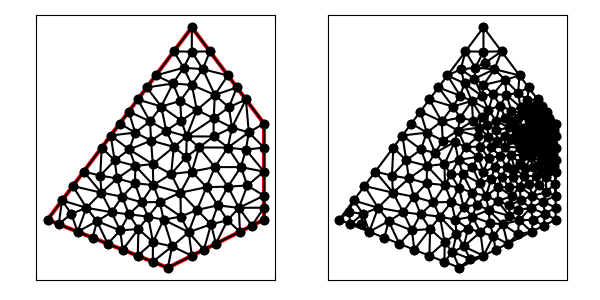

Data behind this chart, as committed beside it:
1.300000000000000000e+01, 1.100000000000000000e+01, 1.000000000000000000e+01, 1.500000000000000000e+01, 7.000000000000000000e+00, 1.100000000000000000e+01, 4.000000000000000000e+00, 7.000000000000000000e+00, 9.000000000000000000e+00, 5.000000000000000000e+00, 1.300000000000000000e+01, 7.000000000000000000e+00, 9.180345442325966943e+00, 5.889309115348067891e+00, 9.000000000000000000e+00, 5.000000000000000000e+00, 1.000000000000000000e+01, 5.500000000000000000e+00, 9.393448480775321130e+00, 5.463103038449356852e+00, 0.000000000000000000e+00, 3.008119330872233155e-01
1.300000000000000000e+01, 1.100000000000000000e+01, 1.000000000000000000e+01, 1.500000000000000000e+01, 7.000000000000000000e+00, 1.100000000000000000e+01, 4.000000000000000000e+00, 7.000000000000000000e+00, 9.000000000000000000e+00, 5.000000000000000000e+00, 1.300000000000000000e+01, 7.000000000000000000e+00, 1.021572580645161210e+01, 7.405241935483870996e+00, 1.107928946157442063e+01, 7.596880390469445743e+00, 1.061064874121130508e+01, 8.353056978907131835e+00, 1.063522133641244771e+01, 7.785059768286816784e+00, 0.000000000000000000e+00, 2.173016082743258748e-01
1.300000000000000000e+01, 1.100000000000000000e+01, 1.000000000000000000e+01, 1.500000000000000000e+01, 7.000000000000000000e+00, 1.100000000000000000e+01, 4.000000000000000000e+00, 7.000000000000000000e+00, 9.000000000000000000e+00, 5.000000000000000000e+00, 1.300000000000000000e+01, 7.000000000000000000e+00, 1.204166666666666607e+01, 9.187500000000000000e+00, 1.230877976190476275e+01, 8.422619047619047450e+00, 1.300000000000000000e+01, 9.000000000000000000e+00, 1.245014880952381020e+01, 8.870039682539681891e+00, 0.000000000000000000e+00, 1.086441394769886576e-01
1.300000000000000000e+01, 1.100000000000000000e+01, 1.000000000000000000e+01, 1.500000000000000000e+01, 7.000000000000000000e+00, 1.100000000000000000e+01, 4.000000000000000000e+00, 7.000000000000000000e+00, 9.000000000000000000e+00, 5.000000000000000000e+00, 1.300000000000000000e+01, 7.000000000000000000e+00, 1.230877976190476275e+01, 8.422619047619047450e+00, 1.204166666666666607e+01, 9.187500000000000000e+00, 1.150000000000000000e+01, 8.375000000000000000e+00, 1.195014880952381020e+01, 8.661706349206349742e+00, 0.000000000000000000e+00, 1.086441394769886576e-01
1.300000000000000000e+01, 1.100000000000000000e+01, 1.000000000000000000e+01, 1.500000000000000000e+01, 7.000000000000000000e+00, 1.100000000000000000e+01, 4.000000000000000000e+00, 7.000000000000000000e+00, 9.000000000000000000e+00, 5.000000000000000000e+00, 1.300000000000000000e+01, 7.000000000000000000e+00, 1.080079857679776190e+01, 6.810299557439914331e+00, 1.148325187928619684e+01, 6.975346641802182113e+00, 1.107928946157442063e+01, 7.596880390469445743e+00, 1.112111330588612645e+01, 7.127508863237181025e+00, 0.000000000000000000e+00, 2.150404733627963860e-01
1.300000000000000000e+01, 1.100000000000000000e+01, 1.000000000000000000e+01, 1.500000000000000000e+01, 7.000000000000000000e+00, 1.100000000000000000e+01, 4.000000000000000000e+00, 7.000000000000000000e+00, 9.000000000000000000e+00, 5.000000000000000000e+00, 1.300000000000000000e+01, 7.000000000000000000e+00, 8.728868912197761176e+00, 1.170772978497909378e+01, 9.518349384995037354e+00, 1.193849880195849344e+01, 9.213971796079089671e+00, 1.266572115707885970e+01, 9.153730031090629993e+00, 1.210398324800548231e+01, 0.000000000000000000e+00, 3.186202206974783624e-01
1.300000000000000000e+01, 1.100000000000000000e+01, 1.000000000000000000e+01, 1.500000000000000000e+01, 7.000000000000000000e+00, 1.100000000000000000e+01, 4.000000000000000000e+00, 7.000000000000000000e+00, 9.000000000000000000e+00, 5.000000000000000000e+00, 1.300000000000000000e+01, 7.000000000000000000e+00, 9.138227392366676582e+00, 8.899325275880416442e+00, 9.253045331972860055e+00, 1.002685342093740317e+01, 8.374438782908384837e+00, 9.310925066217413004e+00, 8.921903835749306566e+00, 9.412367921011744798e+00, 0.000000000000000000e+00, 2.966006304292667095e-01
1.300000000000000000e+01, 1.100000000000000000e+01, 1.000000000000000000e+01, 1.500000000000000000e+01, 7.000000000000000000e+00, 1.100000000000000000e+01, 4.000000000000000000e+00, 7.000000000000000000e+00, 9.000000000000000000e+00, 5.000000000000000000e+00, 1.300000000000000000e+01, 7.000000000000000000e+00, 1.150000000000000000e+01, 1.000000000000000000e+01, 1.204166666666666607e+01, 9.187500000000000000e+00, 1.225000000000000000e+01, 9.913194444444444642e+00, 1.193055555555555536e+01, 9.700231481481480955e+00, 0.000000000000000000e+00, 7.128394856167831473e-02
1.300000000000000000e+01, 1.100000000000000000e+01, 1.000000000000000000e+01, 1.500000000000000000e+01, 7.000000000000000000e+00, 1.100000000000000000e+01, 4.000000000000000000e+00, 7.000000000000000000e+00, 9.000000000000000000e+00, 5.000000000000000000e+00, 1.300000000000000000e+01, 7.000000000000000000e+00, 6.500000000000000000e+00, 6.000000000000000000e+00, 7.125000000000000000e+00, 5.750000000000000000e+00, 7.022352660437392480e+00, 6.553223842330044846e+00, 6.882450886812463864e+00, 6.101074614110014949e+00, 0.000000000000000000e+00, 4.020124407227517183e-01
1.300000000000000000e+01, 1.100000000000000000e+01, 1.000000000000000000e+01, 1.500000000000000000e+01, 7.000000000000000000e+00, 1.100000000000000000e+01, 4.000000000000000000e+00, 7.000000000000000000e+00, 9.000000000000000000e+00, 5.000000000000000000e+00, 1.300000000000000000e+01, 7.000000000000000000e+00, 1.150000000000000000e+01, 8.375000000000000000e+00, 1.204166666666666607e+01, 9.187500000000000000e+00, 1.095833333333333393e+01, 9.187500000000000000e+00, 1.150000000000000000e+01, 8.916666666666666075e+00, 0.000000000000000000e+00, 1.086441394769886576e-01
1.300000000000000000e+01, 1.100000000000000000e+01, 1.000000000000000000e+01, 1.500000000000000000e+01, 7.000000000000000000e+00, 1.100000000000000000e+01, 4.000000000000000000e+00, 7.000000000000000000e+00, 9.000000000000000000e+00, 5.000000000000000000e+00, 1.300000000000000000e+01, 7.000000000000000000e+00, 1.300000000000000000e+01, 7.500000000000000000e+00, 1.300000000000000000e+01, 8.000000000000000000e+00, 1.195772804491188346e+01, 7.492894145309835885e+00, 1.265257601497062723e+01, 7.664298048436612554e+00, 0.000000000000000000e+00, 1.401979236515547012e-01
1.300000000000000000e+01, 1.100000000000000000e+01, 1.000000000000000000e+01, 1.500000000000000000e+01, 7.000000000000000000e+00, 1.100000000000000000e+01, 4.000000000000000000e+00, 7.000000000000000000e+00, 9.000000000000000000e+00, 5.000000000000000000e+00, 1.300000000000000000e+01, 7.000000000000000000e+00, 8.307345888785315324e+00, 1.029035225348393290e+01, 7.398084336969797725e+00, 9.920186747272651928e+00, 8.374438782908384837e+00, 9.310925066217413004e+00, 8.026623002887832925e+00, 9.840488022324665351e+00, 0.000000000000000000e+00, 3.368283394917913620e-01
1.300000000000000000e+01, 1.100000000000000000e+01, 1.000000000000000000e+01, 1.500000000000000000e+01, 7.000000000000000000e+00, 1.100000000000000000e+01, 4.000000000000000000e+00, 7.000000000000000000e+00, 9.000000000000000000e+00, 5.000000000000000000e+00, 1.300000000000000000e+01, 7.000000000000000000e+00, 1.237076807668812606e+01, 1.063204161658440938e+01, 1.225000000000000000e+01, 1.200000000000000000e+01, 1.167026837644154824e+01, 1.083360142208894850e+01, 1.209701215104322536e+01, 1.115521434622445263e+01, 1.000000000000000000e+00, 3.497282204486363427e-02
1.300000000000000000e+01, 1.100000000000000000e+01, 1.000000000000000000e+01, 1.500000000000000000e+01, 7.000000000000000000e+00, 1.100000000000000000e+01, 4.000000000000000000e+00, 7.000000000000000000e+00, 9.000000000000000000e+00, 5.000000000000000000e+00, 1.300000000000000000e+01, 7.000000000000000000e+00, 1.095833333333333393e+01, 9.187500000000000000e+00, 1.204166666666666607e+01, 9.187500000000000000e+00, 1.150000000000000000e+01, 1.000000000000000000e+01, 1.150000000000000000e+01, 9.458333333333333925e+00, 0.000000000000000000e+00, 1.086441394769886576e-01
1.300000000000000000e+01, 1.100000000000000000e+01, 1.000000000000000000e+01, 1.500000000000000000e+01, 7.000000000000000000e+00, 1.100000000000000000e+01, 4.000000000000000000e+00, 7.000000000000000000e+00, 9.000000000000000000e+00, 5.000000000000000000e+00, 1.300000000000000000e+01, 7.000000000000000000e+00, 1.300000000000000000e+01, 9.000000000000000000e+00, 1.225000000000000000e+01, 9.913194444444444642e+00, 1.204166666666666607e+01, 9.187500000000000000e+00, 1.243055555555555536e+01, 9.366898148148147030e+00, 0.000000000000000000e+00, 7.128394856167831473e-02
1.300000000000000000e+01, 1.100000000000000000e+01, 1.000000000000000000e+01, 1.500000000000000000e+01, 7.000000000000000000e+00, 1.100000000000000000e+01, 4.000000000000000000e+00, 7.000000000000000000e+00, 9.000000000000000000e+00, 5.000000000000000000e+00, 1.300000000000000000e+01, 7.000000000000000000e+00, 1.300000000000000000e+01, 9.000000000000000000e+00, 1.300000000000000000e+01, 1.000000000000000000e+01, 1.225000000000000000e+01, 9.913194444444444642e+00, 1.275000000000000000e+01, 9.637731481481480955e+00, 0.000000000000000000e+00, 6.378030792193307985e-02
1.300000000000000000e+01, 1.100000000000000000e+01, 1.000000000000000000e+01, 1.500000000000000000e+01, 7.000000000000000000e+00, 1.100000000000000000e+01, 4.000000000000000000e+00, 7.000000000000000000e+00, 9.000000000000000000e+00, 5.000000000000000000e+00, 1.300000000000000000e+01, 7.000000000000000000e+00, 1.237076807668812606e+01, 1.063204161658440938e+01, 1.300000000000000000e+01, 1.000000000000000000e+01, 1.300000000000000000e+01, 1.100000000000000000e+01, 1.279025602556270691e+01, 1.054401387219480313e+01, 1.000000000000000000e+00, 3.497282204486363427e-02
1.300000000000000000e+01, 1.100000000000000000e+01, 1.000000000000000000e+01, 1.500000000000000000e+01, 7.000000000000000000e+00, 1.100000000000000000e+01, 4.000000000000000000e+00, 7.000000000000000000e+00, 9.000000000000000000e+00, 5.000000000000000000e+00, 1.300000000000000000e+01, 7.000000000000000000e+00, 9.562438939876495070e+00, 1.111716460245368587e+01, 8.932924038704870284e+00, 1.070674640289837143e+01, 9.786799753348178754e+00, 1.046444522087491258e+01, 9.427387577309849220e+00, 1.076278540874232448e+01, 0.000000000000000000e+00, 2.767863989000361458e-01
1.300000000000000000e+01, 1.100000000000000000e+01, 1.000000000000000000e+01, 1.500000000000000000e+01, 7.000000000000000000e+00, 1.100000000000000000e+01, 4.000000000000000000e+00, 7.000000000000000000e+00, 9.000000000000000000e+00, 5.000000000000000000e+00, 1.300000000000000000e+01, 7.000000000000000000e+00, 1.061064874121130508e+01, 8.353056978907131835e+00, 1.095833333333333393e+01, 9.187500000000000000e+00, 1.000000000000000000e+01, 9.000000000000000000e+00, 1.052299402484821300e+01, 8.846852326302377278e+00, 0.000000000000000000e+00, 1.726123196563543738e-01
1.300000000000000000e+01, 1.100000000000000000e+01, 1.000000000000000000e+01, 1.500000000000000000e+01, 7.000000000000000000e+00, 1.100000000000000000e+01, 4.000000000000000000e+00, 7.000000000000000000e+00, 9.000000000000000000e+00, 5.000000000000000000e+00, 1.300000000000000000e+01, 7.000000000000000000e+00, 8.384013058033373156e+00, 6.065552407271252555e+00, 7.750000000000000000e+00, 5.500000000000000000e+00, 8.375000000000000000e+00, 5.250000000000000000e+00, 8.169671019344457719e+00, 5.605184135757084185e+00, 0.000000000000000000e+00, 3.227418013937244923e-01
1.300000000000000000e+01, 1.100000000000000000e+01, 1.000000000000000000e+01, 1.500000000000000000e+01, 7.000000000000000000e+00, 1.100000000000000000e+01, 4.000000000000000000e+00, 7.000000000000000000e+00, 9.000000000000000000e+00, 5.000000000000000000e+00, 1.300000000000000000e+01, 7.000000000000000000e+00, 9.869504658873648140e+00, 6.479609679007205969e+00, 1.050000000000000000e+01, 5.750000000000000000e+00, 1.080079857679776190e+01, 6.810299557439914331e+00, 1.039010107855713727e+01, 6.346636412149039508e+00, 0.000000000000000000e+00, 2.526285972325169604e-01
1.300000000000000000e+01, 1.100000000000000000e+01, 1.000000000000000000e+01, 1.500000000000000000e+01, 7.000000000000000000e+00, 1.100000000000000000e+01, 4.000000000000000000e+00, 7.000000000000000000e+00, 9.000000000000000000e+00, 5.000000000000000000e+00, 1.300000000000000000e+01, 7.000000000000000000e+00, 1.230877976190476275e+01, 8.422619047619047450e+00, 1.150000000000000000e+01, 8.375000000000000000e+00, 1.195772804491188346e+01, 7.492894145309835885e+00, 1.192216926893888207e+01, 8.096837730976295333e+00, 0.000000000000000000e+00, 1.427860403142240386e-01
1.300000000000000000e+01, 1.100000000000000000e+01, 1.000000000000000000e+01, 1.500000000000000000e+01, 7.000000000000000000e+00, 1.100000000000000000e+01, 4.000000000000000000e+00, 7.000000000000000000e+00, 9.000000000000000000e+00, 5.000000000000000000e+00, 1.300000000000000000e+01, 7.000000000000000000e+00, 1.300000000000000000e+01, 8.000000000000000000e+00, 1.230877976190476275e+01, 8.422619047619047450e+00, 1.195772804491188346e+01, 7.492894145309835885e+00, 1.242216926893888207e+01, 7.971837730976294445e+00, 0.000000000000000000e+00, 1.427860403142240386e-01
1.300000000000000000e+01, 1.100000000000000000e+01, 1.000000000000000000e+01, 1.500000000000000000e+01, 7.000000000000000000e+00, 1.100000000000000000e+01, 4.000000000000000000e+00, 7.000000000000000000e+00, 9.000000000000000000e+00, 5.000000000000000000e+00, 1.300000000000000000e+01, 7.000000000000000000e+00, 1.300000000000000000e+01, 9.000000000000000000e+00, 1.230877976190476275e+01, 8.422619047619047450e+00, 1.300000000000000000e+01, 8.000000000000000000e+00, 1.276959325396825307e+01, 8.474206349206349742e+00, 0.000000000000000000e+00, 1.253927730751613900e-01
1.300000000000000000e+01, 1.100000000000000000e+01, 1.000000000000000000e+01, 1.500000000000000000e+01, 7.000000000000000000e+00, 1.100000000000000000e+01, 4.000000000000000000e+00, 7.000000000000000000e+00, 9.000000000000000000e+00, 5.000000000000000000e+00, 1.300000000000000000e+01, 7.000000000000000000e+00, 1.107928946157442063e+01, 7.596880390469445743e+00, 1.195772804491188346e+01, 7.492894145309835885e+00, 1.150000000000000000e+01, 8.375000000000000000e+00, 1.151233916882876862e+01, 7.821591511926427209e+00, 0.000000000000000000e+00, 1.728242446812872923e-01
1.300000000000000000e+01, 1.100000000000000000e+01, 1.000000000000000000e+01, 1.500000000000000000e+01, 7.000000000000000000e+00, 1.100000000000000000e+01, 4.000000000000000000e+00, 7.000000000000000000e+00, 9.000000000000000000e+00, 5.000000000000000000e+00, 1.300000000000000000e+01, 7.000000000000000000e+00, 1.195772804491188346e+01, 7.492894145309835885e+00, 1.148325187928619684e+01, 6.975346641802182113e+00, 1.200000000000000000e+01, 6.500000000000000000e+00, 1.181365997473269402e+01, 6.989413595704005111e+00, 0.000000000000000000e+00, 2.150404733627963860e-01
1.300000000000000000e+01, 1.100000000000000000e+01, 1.000000000000000000e+01, 1.500000000000000000e+01, 7.000000000000000000e+00, 1.100000000000000000e+01, 4.000000000000000000e+00, 7.000000000000000000e+00, 9.000000000000000000e+00, 5.000000000000000000e+00, 1.300000000000000000e+01, 7.000000000000000000e+00, 1.300000000000000000e+01, 7.500000000000000000e+00, 1.250000000000000000e+01, 6.750000000000000000e+00, 1.300000000000000000e+01, 7.000000000000000000e+00, 1.283333333333333393e+01, 7.083333333333333037e+00, 0.000000000000000000e+00, 1.309918331194975250e-01
1.300000000000000000e+01, 1.100000000000000000e+01, 1.000000000000000000e+01, 1.500000000000000000e+01, 7.000000000000000000e+00, 1.100000000000000000e+01, 4.000000000000000000e+00, 7.000000000000000000e+00, 9.000000000000000000e+00, 5.000000000000000000e+00, 1.300000000000000000e+01, 7.000000000000000000e+00, 1.061064874121130508e+01, 8.353056978907131835e+00, 1.107928946157442063e+01, 7.596880390469445743e+00, 1.150000000000000000e+01, 8.375000000000000000e+00, 1.106331273426190798e+01, 8.108312456458859785e+00, 0.000000000000000000e+00, 1.728242446812872923e-01
1.300000000000000000e+01, 1.100000000000000000e+01, 1.000000000000000000e+01, 1.500000000000000000e+01, 7.000000000000000000e+00, 1.100000000000000000e+01, 4.000000000000000000e+00, 7.000000000000000000e+00, 9.000000000000000000e+00, 5.000000000000000000e+00, 1.300000000000000000e+01, 7.000000000000000000e+00, 1.080079857679776190e+01, 6.810299557439914331e+00, 1.107928946157442063e+01, 7.596880390469445743e+00, 1.021572580645161210e+01, 7.405241935483870996e+00, 1.069860461494126547e+01, 7.270807294464410653e+00, 0.000000000000000000e+00, 2.173016082743258748e-01
1.300000000000000000e+01, 1.100000000000000000e+01, 1.000000000000000000e+01, 1.500000000000000000e+01, 7.000000000000000000e+00, 1.100000000000000000e+01, 4.000000000000000000e+00, 7.000000000000000000e+00, 9.000000000000000000e+00, 5.000000000000000000e+00, 1.300000000000000000e+01, 7.000000000000000000e+00, 1.095833333333333393e+01, 9.187500000000000000e+00, 1.061064874121130508e+01, 8.353056978907131835e+00, 1.150000000000000000e+01, 8.375000000000000000e+00, 1.102299402484821123e+01, 8.638518992969045129e+00, 0.000000000000000000e+00, 1.726123196563543738e-01
1.300000000000000000e+01, 1.100000000000000000e+01, 1.000000000000000000e+01, 1.500000000000000000e+01, 7.000000000000000000e+00, 1.100000000000000000e+01, 4.000000000000000000e+00, 7.000000000000000000e+00, 9.000000000000000000e+00, 5.000000000000000000e+00, 1.300000000000000000e+01, 7.000000000000000000e+00, 1.195772804491188346e+01, 7.492894145309835885e+00, 1.200000000000000000e+01, 6.500000000000000000e+00, 1.250000000000000000e+01, 6.750000000000000000e+00, 1.215257601497062723e+01, 6.914298048436612554e+00, 0.000000000000000000e+00, 1.986144233294877826e-01
1.300000000000000000e+01, 1.100000000000000000e+01, 1.000000000000000000e+01, 1.500000000000000000e+01, 7.000000000000000000e+00, 1.100000000000000000e+01, 4.000000000000000000e+00, 7.000000000000000000e+00, 9.000000000000000000e+00, 5.000000000000000000e+00, 1.300000000000000000e+01, 7.000000000000000000e+00, 1.061064874121130508e+01, 8.353056978907131835e+00, 1.000000000000000000e+01, 9.000000000000000000e+00, 9.528030592289148615e+00, 8.124186002798545303e+00, 1.004622644450015123e+01, 8.492414327235225713e+00, 0.000000000000000000e+00, 2.293944988345116842e-01
1.300000000000000000e+01, 1.100000000000000000e+01, 1.000000000000000000e+01, 1.500000000000000000e+01, 7.000000000000000000e+00, 1.100000000000000000e+01, 4.000000000000000000e+00, 7.000000000000000000e+00, 9.000000000000000000e+00, 5.000000000000000000e+00, 1.300000000000000000e+01, 7.000000000000000000e+00, 1.050000000000000000e+01, 5.750000000000000000e+00, 1.100000000000000000e+01, 6.000000000000000000e+00, 1.080079857679776190e+01, 6.810299557439914331e+00, 1.076693285893258611e+01, 6.186766519146638110e+00, 0.000000000000000000e+00, 2.436456332579325923e-01
1.300000000000000000e+01, 1.100000000000000000e+01, 1.000000000000000000e+01, 1.500000000000000000e+01, 7.000000000000000000e+00, 1.100000000000000000e+01, 4.000000000000000000e+00, 7.000000000000000000e+00, 9.000000000000000000e+00, 5.000000000000000000e+00, 1.300000000000000000e+01, 7.000000000000000000e+00, 1.148325187928619684e+01, 6.975346641802182113e+00, 1.100000000000000000e+01, 6.000000000000000000e+00, 1.200000000000000000e+01, 6.500000000000000000e+00, 1.149441729309540072e+01, 6.491782213934061296e+00, 0.000000000000000000e+00, 2.150404733627963860e-01
1.300000000000000000e+01, 1.100000000000000000e+01, 1.000000000000000000e+01, 1.500000000000000000e+01, 7.000000000000000000e+00, 1.100000000000000000e+01, 4.000000000000000000e+00, 7.000000000000000000e+00, 9.000000000000000000e+00, 5.000000000000000000e+00, 1.300000000000000000e+01, 7.000000000000000000e+00, 9.528030592289148615e+00, 8.124186002798545303e+00, 8.668197274620489168e+00, 7.736975435557297054e+00, 9.542721246814894087e+00, 7.129404889096375264e+00, 9.246316371241510623e+00, 7.663522109150739503e+00, 0.000000000000000000e+00, 2.770041499410454966e-01
1.300000000000000000e+01, 1.100000000000000000e+01, 1.000000000000000000e+01, 1.500000000000000000e+01, 7.000000000000000000e+00, 1.100000000000000000e+01, 4.000000000000000000e+00, 7.000000000000000000e+00, 9.000000000000000000e+00, 5.000000000000000000e+00, 1.300000000000000000e+01, 7.000000000000000000e+00, 9.869504658873648140e+00, 6.479609679007205969e+00, 1.080079857679776190e+01, 6.810299557439914331e+00, 1.021572580645161210e+01, 7.405241935483870996e+00, 1.029534301404100738e+01, 6.898383723976997395e+00, 0.000000000000000000e+00, 2.526285972325169604e-01
1.300000000000000000e+01, 1.100000000000000000e+01, 1.000000000000000000e+01, 1.500000000000000000e+01, 7.000000000000000000e+00, 1.100000000000000000e+01, 4.000000000000000000e+00, 7.000000000000000000e+00, 9.000000000000000000e+00, 5.000000000000000000e+00, 1.300000000000000000e+01, 7.000000000000000000e+00, 1.000000000000000000e+01, 5.500000000000000000e+00, 9.869504658873648140e+00, 6.479609679007205969e+00, 9.180345442325966943e+00, 5.889309115348067891e+00, 9.683283367066538361e+00, 5.956306264785091287e+00, 0.000000000000000000e+00, 3.824202204219004364e-01
1.300000000000000000e+01, 1.100000000000000000e+01, 1.000000000000000000e+01, 1.500000000000000000e+01, 7.000000000000000000e+00, 1.100000000000000000e+01, 4.000000000000000000e+00, 7.000000000000000000e+00, 9.000000000000000000e+00, 5.000000000000000000e+00, 1.300000000000000000e+01, 7.000000000000000000e+00, 1.107928946157442063e+01, 7.596880390469445743e+00, 1.148325187928619684e+01, 6.975346641802182113e+00, 1.195772804491188346e+01, 7.492894145309835885e+00, 1.150675646192416757e+01, 7.355040392527154580e+00, 0.000000000000000000e+00, 2.150404733627963860e-01
1.300000000000000000e+01, 1.100000000000000000e+01, 1.000000000000000000e+01, 1.500000000000000000e+01, 7.000000000000000000e+00, 1.100000000000000000e+01, 4.000000000000000000e+00, 7.000000000000000000e+00, 9.000000000000000000e+00, 5.000000000000000000e+00, 1.300000000000000000e+01, 7.000000000000000000e+00, 1.100000000000000000e+01, 6.000000000000000000e+00, 1.148325187928619684e+01, 6.975346641802182113e+00, 1.080079857679776190e+01, 6.810299557439914331e+00, 1.109468348536132076e+01, 6.595215399747366369e+00, 0.000000000000000000e+00, 2.150404733627963860e-01
1.300000000000000000e+01, 1.100000000000000000e+01, 1.000000000000000000e+01, 1.500000000000000000e+01, 7.000000000000000000e+00, 1.100000000000000000e+01, 4.000000000000000000e+00, 7.000000000000000000e+00, 9.000000000000000000e+00, 5.000000000000000000e+00, 1.300000000000000000e+01, 7.000000000000000000e+00, 9.542721246814894087e+00, 7.129404889096375264e+00, 1.021572580645161210e+01, 7.405241935483870996e+00, 9.528030592289148615e+00, 8.124186002798545303e+00, 9.762159215185219452e+00, 7.552944275792930817e+00, 0.000000000000000000e+00, 2.679353703192846603e-01
1.300000000000000000e+01, 1.100000000000000000e+01, 1.000000000000000000e+01, 1.500000000000000000e+01, 7.000000000000000000e+00, 1.100000000000000000e+01, 4.000000000000000000e+00, 7.000000000000000000e+00, 9.000000000000000000e+00, 5.000000000000000000e+00, 1.300000000000000000e+01, 7.000000000000000000e+00, 9.869504658873648140e+00, 6.479609679007205969e+00, 1.000000000000000000e+01, 5.500000000000000000e+00, 1.050000000000000000e+01, 5.750000000000000000e+00, 1.012316821962454938e+01, 5.909869893002401398e+00, 0.000000000000000000e+00, 3.824202204219004364e-01
1.300000000000000000e+01, 1.100000000000000000e+01, 1.000000000000000000e+01, 1.500000000000000000e+01, 7.000000000000000000e+00, 1.100000000000000000e+01, 4.000000000000000000e+00, 7.000000000000000000e+00, 9.000000000000000000e+00, 5.000000000000000000e+00, 1.300000000000000000e+01, 7.000000000000000000e+00, 9.180345442325966943e+00, 5.889309115348067891e+00, 9.869504658873648140e+00, 6.479609679007205969e+00, 8.827152160786752688e+00, 6.999089515588726940e+00, 9.292334087328789849e+00, 6.456002769981334488e+00, 0.000000000000000000e+00, 3.824202204219004364e-01
1.300000000000000000e+01, 1.100000000000000000e+01, 1.000000000000000000e+01, 1.500000000000000000e+01, 7.000000000000000000e+00, 1.100000000000000000e+01, 4.000000000000000000e+00, 7.000000000000000000e+00, 9.000000000000000000e+00, 5.000000000000000000e+00, 1.300000000000000000e+01, 7.000000000000000000e+00, 8.375000000000000000e+00, 5.250000000000000000e+00, 9.000000000000000000e+00, 5.000000000000000000e+00, 9.180345442325966943e+00, 5.889309115348067891e+00, 8.851781814108655055e+00, 5.379769705116022926e+00, 0.000000000000000000e+00, 3.008119330872233155e-01
1.300000000000000000e+01, 1.100000000000000000e+01, 1.000000000000000000e+01, 1.500000000000000000e+01, 7.000000000000000000e+00, 1.100000000000000000e+01, 4.000000000000000000e+00, 7.000000000000000000e+00, 9.000000000000000000e+00, 5.000000000000000000e+00, 1.300000000000000000e+01, 7.000000000000000000e+00, 9.528030592289148615e+00, 8.124186002798545303e+00, 9.138227392366676582e+00, 8.899325275880416442e+00, 8.399078545715569888e+00, 8.442182778454826675e+00, 9.021778843457132879e+00, 8.488564685711262214e+00, 0.000000000000000000e+00, 2.966006304292667095e-01
1.300000000000000000e+01, 1.100000000000000000e+01, 1.000000000000000000e+01, 1.500000000000000000e+01, 7.000000000000000000e+00, 1.100000000000000000e+01, 4.000000000000000000e+00, 7.000000000000000000e+00, 9.000000000000000000e+00, 5.000000000000000000e+00, 1.300000000000000000e+01, 7.000000000000000000e+00, 8.186148252936424896e+00, 7.127231598604210738e+00, 8.384013058033373156e+00, 6.065552407271252555e+00, 8.827152160786752688e+00, 6.999089515588726940e+00, 8.465771157252182988e+00, 6.730624507154729486e+00, 0.000000000000000000e+00, 3.638299506751909163e-01
1.300000000000000000e+01, 1.100000000000000000e+01, 1.000000000000000000e+01, 1.500000000000000000e+01, 7.000000000000000000e+00, 1.100000000000000000e+01, 4.000000000000000000e+00, 7.000000000000000000e+00, 9.000000000000000000e+00, 5.000000000000000000e+00, 1.300000000000000000e+01, 7.000000000000000000e+00, 8.384013058033373156e+00, 6.065552407271252555e+00, 8.375000000000000000e+00, 5.250000000000000000e+00, 9.180345442325966943e+00, 5.889309115348067891e+00, 8.646452833453112774e+00, 5.734953840873106223e+00, 0.000000000000000000e+00, 3.227418013937244923e-01
1.300000000000000000e+01, 1.100000000000000000e+01, 1.000000000000000000e+01, 1.500000000000000000e+01, 7.000000000000000000e+00, 1.100000000000000000e+01, 4.000000000000000000e+00, 7.000000000000000000e+00, 9.000000000000000000e+00, 5.000000000000000000e+00, 1.300000000000000000e+01, 7.000000000000000000e+00, 1.250000000000000000e+01, 6.750000000000000000e+00, 1.300000000000000000e+01, 7.500000000000000000e+00, 1.195772804491188346e+01, 7.492894145309835885e+00, 1.248590934830396115e+01, 7.247631381769945591e+00, 0.000000000000000000e+00, 1.401979236515547012e-01
1.300000000000000000e+01, 1.100000000000000000e+01, 1.000000000000000000e+01, 1.500000000000000000e+01, 7.000000000000000000e+00, 1.100000000000000000e+01, 4.000000000000000000e+00, 7.000000000000000000e+00, 9.000000000000000000e+00, 5.000000000000000000e+00, 1.300000000000000000e+01, 7.000000000000000000e+00, 6.500000000000000000e+00, 6.000000000000000000e+00, 7.022352660437392480e+00, 6.553223842330044846e+00, 6.054781143762638429e+00, 6.937160659845110544e+00, 6.525711268066676674e+00, 6.496794834058384538e+00, 0.000000000000000000e+00, 4.290917177730267928e-01
1.300000000000000000e+01, 1.100000000000000000e+01, 1.000000000000000000e+01, 1.500000000000000000e+01, 7.000000000000000000e+00, 1.100000000000000000e+01, 4.000000000000000000e+00, 7.000000000000000000e+00, 9.000000000000000000e+00, 5.000000000000000000e+00, 1.300000000000000000e+01, 7.000000000000000000e+00, 1.021572580645161210e+01, 7.405241935483870996e+00, 9.542721246814894087e+00, 7.129404889096375264e+00, 9.869504658873648140e+00, 6.479609679007205969e+00, 9.875983904046718109e+00, 7.004752167862484669e+00, 0.000000000000000000e+00, 2.679353703192846603e-01
1.300000000000000000e+01, 1.100000000000000000e+01, 1.000000000000000000e+01, 1.500000000000000000e+01, 7.000000000000000000e+00, 1.100000000000000000e+01, 4.000000000000000000e+00, 7.000000000000000000e+00, 9.000000000000000000e+00, 5.000000000000000000e+00, 1.300000000000000000e+01, 7.000000000000000000e+00, 8.186148252936424896e+00, 7.127231598604210738e+00, 7.780746752945557176e+00, 6.614439216519517828e+00, 8.384013058033373156e+00, 6.065552407271252555e+00, 8.116969354638451151e+00, 6.602407740798327040e+00, 0.000000000000000000e+00, 3.638299506751909163e-01
1.300000000000000000e+01, 1.100000000000000000e+01, 1.000000000000000000e+01, 1.500000000000000000e+01, 7.000000000000000000e+00, 1.100000000000000000e+01, 4.000000000000000000e+00, 7.000000000000000000e+00, 9.000000000000000000e+00, 5.000000000000000000e+00, 1.300000000000000000e+01, 7.000000000000000000e+00, 1.021572580645161210e+01, 7.405241935483870996e+00, 1.061064874121130508e+01, 8.353056978907131835e+00, 9.528030592289148615e+00, 8.124186002798545303e+00, 1.011813504665068741e+01, 7.960828305729848786e+00, 0.000000000000000000e+00, 2.293944988345116842e-01
1.300000000000000000e+01, 1.100000000000000000e+01, 1.000000000000000000e+01, 1.500000000000000000e+01, 7.000000000000000000e+00, 1.100000000000000000e+01, 4.000000000000000000e+00, 7.000000000000000000e+00, 9.000000000000000000e+00, 5.000000000000000000e+00, 1.300000000000000000e+01, 7.000000000000000000e+00, 8.827152160786752688e+00, 6.999089515588726940e+00, 9.869504658873648140e+00, 6.479609679007205969e+00, 9.542721246814894087e+00, 7.129404889096375264e+00, 9.413126022158431638e+00, 6.869368027897436058e+00, 0.000000000000000000e+00, 2.770041499410454966e-01
1.300000000000000000e+01, 1.100000000000000000e+01, 1.000000000000000000e+01, 1.500000000000000000e+01, 7.000000000000000000e+00, 1.100000000000000000e+01, 4.000000000000000000e+00, 7.000000000000000000e+00, 9.000000000000000000e+00, 5.000000000000000000e+00, 1.300000000000000000e+01, 7.000000000000000000e+00, 9.138227392366676582e+00, 8.899325275880416442e+00, 9.528030592289148615e+00, 8.124186002798545303e+00, 1.000000000000000000e+01, 9.000000000000000000e+00, 9.555419328218608399e+00, 8.674503759559653915e+00, 0.000000000000000000e+00, 2.422971433289438092e-01
1.300000000000000000e+01, 1.100000000000000000e+01, 1.000000000000000000e+01, 1.500000000000000000e+01, 7.000000000000000000e+00, 1.100000000000000000e+01, 4.000000000000000000e+00, 7.000000000000000000e+00, 9.000000000000000000e+00, 5.000000000000000000e+00, 1.300000000000000000e+01, 7.000000000000000000e+00, 8.399078545715569888e+00, 8.442182778454826675e+00, 7.913545965515353942e+00, 7.721364913788386630e+00, 8.668197274620489168e+00, 7.736975435557297054e+00, 8.326940595283803148e+00, 7.966841042600170120e+00, 0.000000000000000000e+00, 4.176059366293244923e-01
1.300000000000000000e+01, 1.100000000000000000e+01, 1.000000000000000000e+01, 1.500000000000000000e+01, 7.000000000000000000e+00, 1.100000000000000000e+01, 4.000000000000000000e+00, 7.000000000000000000e+00, 9.000000000000000000e+00, 5.000000000000000000e+00, 1.300000000000000000e+01, 7.000000000000000000e+00, 7.641811803378390167e+00, 1.062332498437248418e+01, 7.000000000000000000e+00, 1.100000000000000000e+01, 6.625000000000000000e+00, 1.050000000000000000e+01, 7.088937267792796426e+00, 1.070777499479082984e+01, 1.000000000000000000e+00, 4.297668630908209608e-01
1.300000000000000000e+01, 1.100000000000000000e+01, 1.000000000000000000e+01, 1.500000000000000000e+01, 7.000000000000000000e+00, 1.100000000000000000e+01, 4.000000000000000000e+00, 7.000000000000000000e+00, 9.000000000000000000e+00, 5.000000000000000000e+00, 1.300000000000000000e+01, 7.000000000000000000e+00, 6.250000000000000000e+00, 1.000000000000000000e+01, 5.500000000000000000e+00, 9.000000000000000000e+00, 6.192414522001287835e+00, 8.834874493809268259e+00, 5.980804840667095057e+00, 9.278291497936422161e+00, 1.000000000000000000e+00, 4.136030105617368724e-01
1.300000000000000000e+01, 1.100000000000000000e+01, 1.000000000000000000e+01, 1.500000000000000000e+01, 7.000000000000000000e+00, 1.100000000000000000e+01, 4.000000000000000000e+00, 7.000000000000000000e+00, 9.000000000000000000e+00, 5.000000000000000000e+00, 1.300000000000000000e+01, 7.000000000000000000e+00, 1.095833333333333393e+01, 9.187500000000000000e+00, 1.030105549188842140e+01, 1.000409600442214142e+01, 1.000000000000000000e+01, 9.000000000000000000e+00, 1.041979627507391903e+01, 9.397198668140713806e+00, 0.000000000000000000e+00, 1.726123196563543738e-01
1.300000000000000000e+01, 1.100000000000000000e+01, 1.000000000000000000e+01, 1.500000000000000000e+01, 7.000000000000000000e+00, 1.100000000000000000e+01, 4.000000000000000000e+00, 7.000000000000000000e+00, 9.000000000000000000e+00, 5.000000000000000000e+00, 1.300000000000000000e+01, 7.000000000000000000e+00, 8.399078545715569888e+00, 8.442182778454826675e+00, 9.138227392366676582e+00, 8.899325275880416442e+00, 8.374438782908384837e+00, 9.310925066217413004e+00, 8.637248240330210436e+00, 8.884144373517552040e+00, 0.000000000000000000e+00, 2.966006304292667095e-01
1.300000000000000000e+01, 1.100000000000000000e+01, 1.000000000000000000e+01, 1.500000000000000000e+01, 7.000000000000000000e+00, 1.100000000000000000e+01, 4.000000000000000000e+00, 7.000000000000000000e+00, 9.000000000000000000e+00, 5.000000000000000000e+00, 1.300000000000000000e+01, 7.000000000000000000e+00, 7.651038059354459797e+00, 9.238605381664791949e+00, 7.634525469489149785e+00, 8.511786230852106172e+00, 8.399078545715569888e+00, 8.442182778454826675e+00, 7.894880691519726490e+00, 8.730858130323909450e+00, 0.000000000000000000e+00, 3.347866304770721890e-01
1.300000000000000000e+01, 1.100000000000000000e+01, 1.000000000000000000e+01, 1.500000000000000000e+01, 7.000000000000000000e+00, 1.100000000000000000e+01, 4.000000000000000000e+00, 7.000000000000000000e+00, 9.000000000000000000e+00, 5.000000000000000000e+00, 1.300000000000000000e+01, 7.000000000000000000e+00, 8.186148252936424896e+00, 7.127231598604210738e+00, 8.668197274620489168e+00, 7.736975435557297054e+00, 7.913545965515353942e+00, 7.721364913788386630e+00, 8.255963831024089927e+00, 7.528523982649964807e+00, 0.000000000000000000e+00, 4.176059366293244923e-01
1.300000000000000000e+01, 1.100000000000000000e+01, 1.000000000000000000e+01, 1.500000000000000000e+01, 7.000000000000000000e+00, 1.100000000000000000e+01, 4.000000000000000000e+00, 7.000000000000000000e+00, 9.000000000000000000e+00, 5.000000000000000000e+00, 1.300000000000000000e+01, 7.000000000000000000e+00, 9.542721246814894087e+00, 7.129404889096375264e+00, 8.668197274620489168e+00, 7.736975435557297054e+00, 8.827152160786752688e+00, 6.999089515588726940e+00, 9.012690227407377463e+00, 7.288489946747465531e+00, 0.000000000000000000e+00, 2.770041499410454966e-01
... 99 more rows
